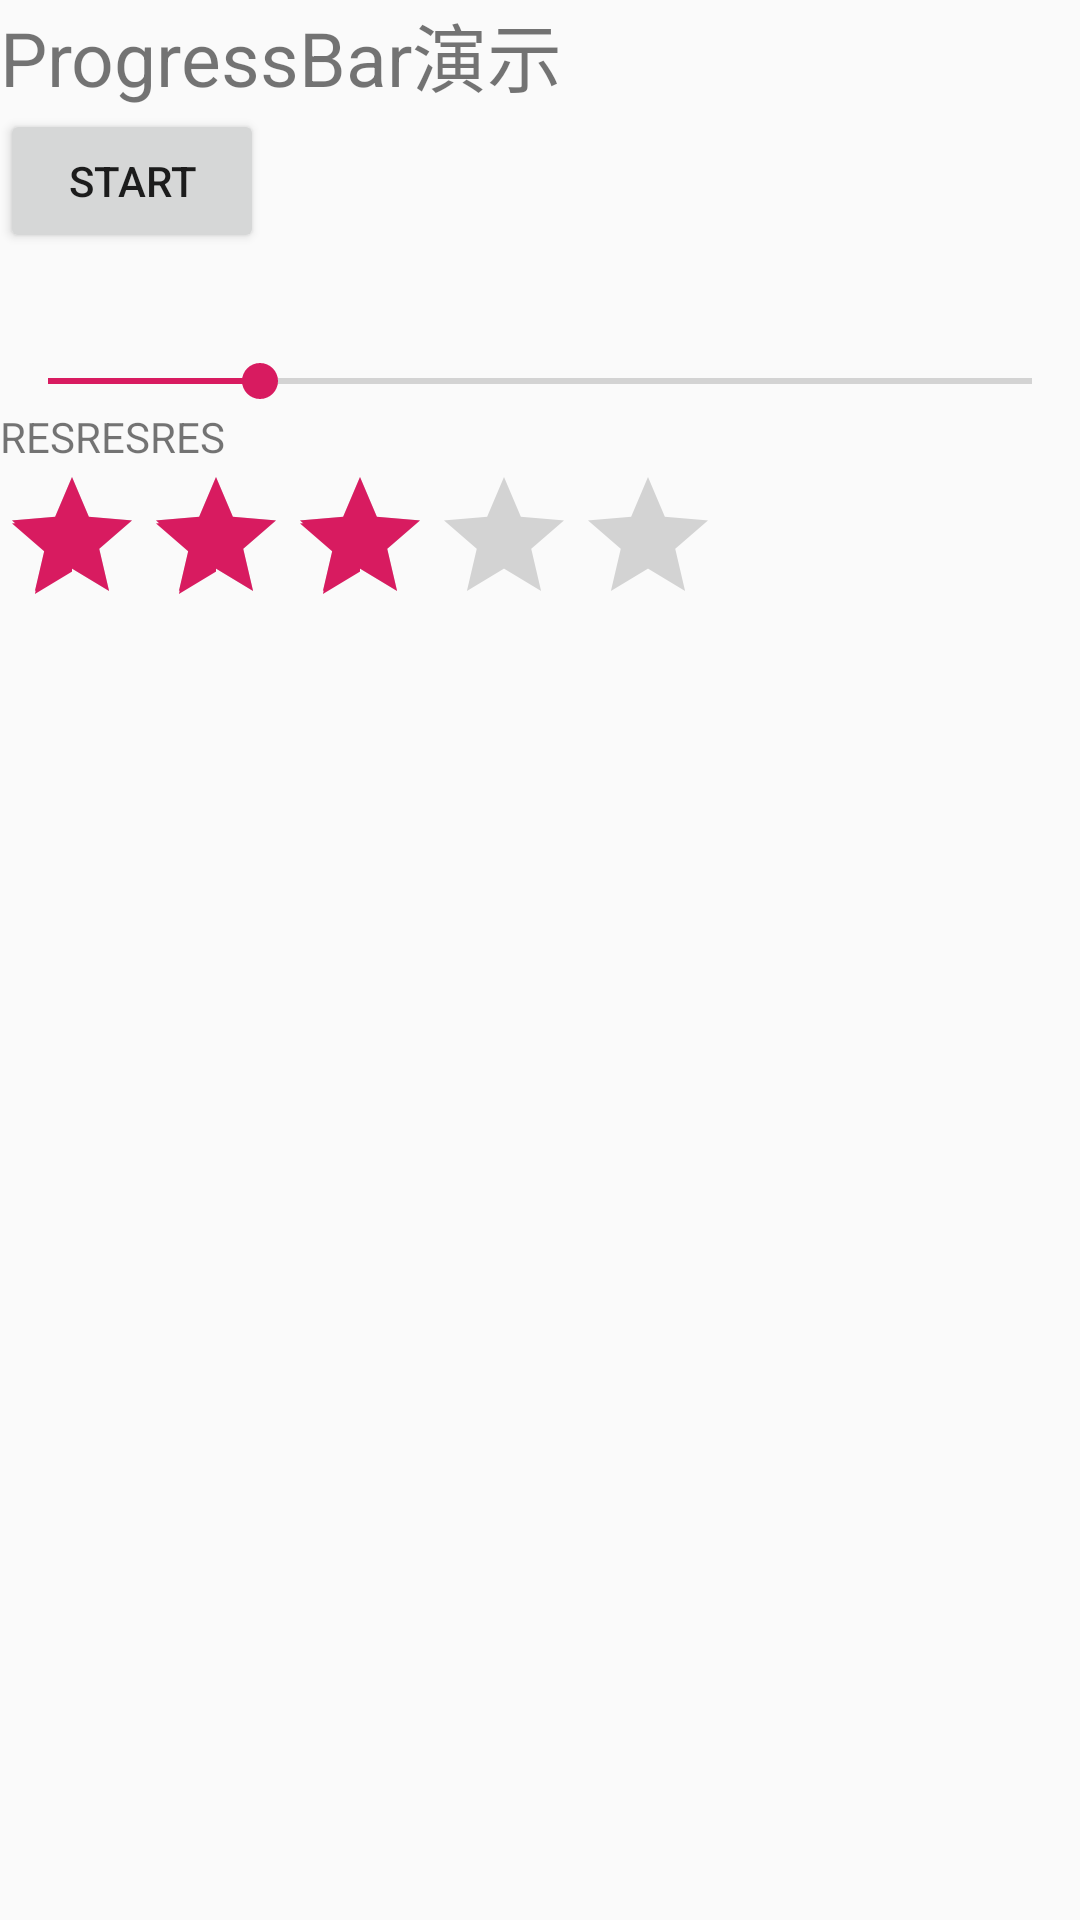

This screen was rendered from an Android layout file. Write that file and the resources it references.
<!-- AndroidManifest.xml: application theme AppTheme -->
<!-- res/layout/activity_progressbarx.xml -->
<?xml version="1.0" encoding="utf-8"?>
<LinearLayout xmlns:android="http://schemas.android.com/apk/res/android"
    xmlns:app="http://schemas.android.com/apk/res-auto"
    xmlns:tools="http://schemas.android.com/tools"
    android:layout_width="match_parent"
    android:layout_height="match_parent"
    tools:context=".progressbarx"
    android:orientation="vertical">
    <TextView
        android:layout_width="wrap_content"
        android:layout_height="wrap_content"
        android:text="ProgressBar演示"
        android:id="@+id/textViewx"
        android:textSize="25sp"
        />
    <ProgressBar
        android:layout_width="wrap_content"
        android:layout_height="wrap_content"
        style="?android:attr/progressBarStyleLarge"
        android:id="@+id/progressBar"
        android:max="100"
        android:visibility="gone"
        />
    <ProgressBar
        android:layout_width="wrap_content"
        android:layout_height="wrap_content"
        android:id="@+id/progressBar2"
        android:max="100"
        android:visibility="gone"
        />
    <ProgressBar
        android:layout_width="wrap_content"
        android:layout_height="wrap_content"
        style="?android:progressBarStyleSmall"
        android:id="@+id/progressBar3"
        android:max="100"
        android:visibility="gone"
        />
    <ProgressBar
        android:layout_width="match_parent"
        android:layout_height="wrap_content"
        style="?android:attr/progressBarStyleHorizontal"
        android:id="@+id/progressBar4"
        android:max="100"
        android:visibility="gone"
        />
    <Button
        android:layout_width="wrap_content"
        android:layout_height="wrap_content"
        android:text="START"
        android:id="@+id/btn"/>
<TextView
    android:layout_width="wrap_content"
    android:layout_height="wrap_content"
    android:textAppearance="?android:textAppearanceLarge"
    android:id="@+id/tev"
    android:layout_gravity="center_horizontal"
    android:textSize="25sp"

    />
        <SeekBar
            android:layout_width="match_parent"
            android:layout_height="wrap_content"
            android:id="@+id/seekbar"
            android:max="255"
            android:progress="55"
            />
        <TextView
            android:layout_width="match_parent"
            android:layout_height="wrap_content"
            android:id="@+id/seekbar_res"
            android:text="RESRESRES"
            />
    <RatingBar
        android:layout_width="wrap_content"
        android:layout_height="wrap_content"
        android:id="@+id/rating"
        android:numStars="5"
        android:rating="3"
        android:stepSize="0.5"
        />
    <TextView
        android:layout_width="match_parent"
        android:layout_height="wrap_content"
        android:id="@+id/rating_res"/>

</LinearLayout>
<!-- resources referenced by this layout -->
<resources>
  <style name="AppTheme" parent="Theme.AppCompat.Light.DarkActionBar">
          
          <item name="colorPrimary">@color/colorPrimary</item>
          <item name="colorPrimaryDark">@color/colorPrimaryDark</item>
          <item name="colorAccent">@color/colorAccent</item>
      </style>
  <color name="colorPrimary">#008577</color>
  <color name="colorPrimaryDark">#00574B</color>
  <color name="colorAccent">#D81B60</color>
</resources>
